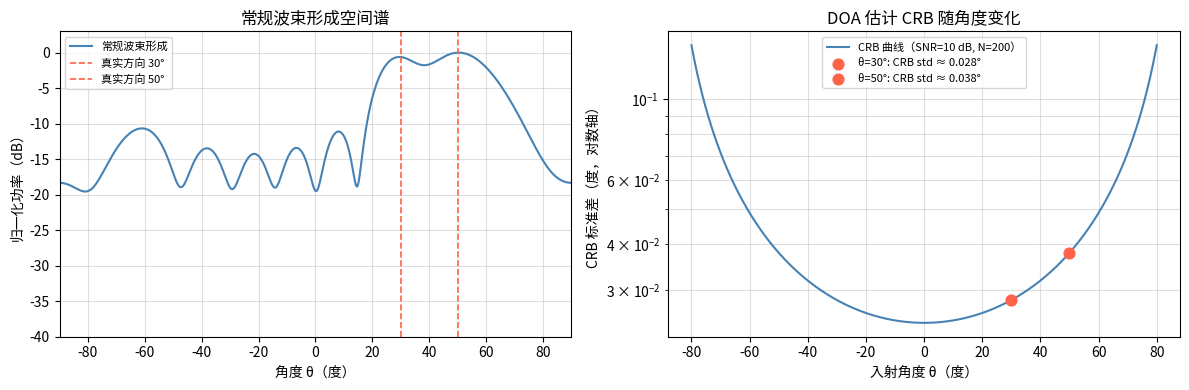

Recreate this plot in Python.
"""
第一章综合仿真：ULA 阵列观测模型 + 常规波束形成 + CRB 参考线
依赖：numpy, matplotlib
"""

import numpy as np
import matplotlib.pyplot as plt

# ============================================================
# 第一部分：阵列参数与信号参数
# ============================================================

M       = 8       # 阵元数
d       = 0.5     # 阵元间距（半波长，以波长为单位）
N       = 200     # 快拍数
SNR_dB  = 10      # 信噪比（dB）
thetas  = [30, 50]  # 信号源真实入射角（度），可设置多个

SNR_lin = 10 ** (SNR_dB / 10)   # 线性信噪比
sigma2  = 1.0                    # 噪声功率（固定为 1，信号功率由 SNR 决定）
sig_pow = SNR_lin * sigma2       # 每个信源的信号功率

# ============================================================
# 第二部分：导向矢量与阵列流形矩阵
# ============================================================

def steering_vector(theta_deg, M, d):
    """计算 ULA 导向矢量"""
    theta = np.deg2rad(theta_deg)
    psi   = 2 * np.pi * d * np.sin(theta)
    m     = np.arange(M)
    return np.exp(1j * m * psi)

# 构造阵列流形矩阵 A，列为各信源导向矢量
A = np.column_stack([steering_vector(th, M, d) for th in thetas])
K = len(thetas)   # 信源数

# ============================================================
# 第三部分：生成多快拍仿真数据
# ============================================================

rng = np.random.default_rng(seed=42)

# 各信源独立的复高斯信号，功率归一化后乘以 sqrt(sig_pow)
S = np.sqrt(sig_pow / 2) * (
    rng.standard_normal((K, N)) + 1j * rng.standard_normal((K, N))
)

# 加性复高斯白噪声，功率 sigma2
noise = np.sqrt(sigma2 / 2) * (
    rng.standard_normal((M, N)) + 1j * rng.standard_normal((M, N))
)

# 阵列观测矩阵：(M, N)
X = A @ S + noise

# ============================================================
# 第四部分：样本协方差矩阵
# ============================================================

R_hat = (X @ X.conj().T) / N

# ============================================================
# 第五部分：常规波束形成空间谱
# ============================================================

theta_grid = np.linspace(-90, 90, 1801)   # 扫描网格，步长 0.1°

def cbf_spectrum(R_hat, theta_grid, M, d):
    """常规波束形成：逐角度计算输出功率"""
    spectrum = np.zeros(len(theta_grid))
    for i, th in enumerate(theta_grid):
        a = steering_vector(th, M, d)
        spectrum[i] = np.real(a.conj() @ R_hat @ a)
    return spectrum

spectrum = cbf_spectrum(R_hat, theta_grid, M, d)
spectrum_dB = 10 * np.log10(spectrum / spectrum.max() + 1e-12)

# ============================================================
# 第六部分：CRB 计算（各角度的估计标准差下界）
# ============================================================

def crb_std_deg(theta_deg, M, d, SNR_lin, N):
    """
    返回单信源 DOA 的 CRB 标准差（度）
    公式：CRB(φ) = 1 / [2N·SNR·(2πd)²·cos²φ·B²]
    """
    phi  = np.deg2rad(theta_deg)
    B2   = sum(m**2 for m in range(M))      # Σ m², m=0,...,M-1
    crb  = 1.0 / (2 * N * SNR_lin * (2 * np.pi * d)**2
                  * np.cos(phi)**2 * B2)
    return np.rad2deg(np.sqrt(crb))

# 计算各真实方向的 CRB 标准差
crb_values = [crb_std_deg(th, M, d, SNR_lin, N) for th in thetas]

# ============================================================
# 第七部分：绘图
# ============================================================

fig, axes = plt.subplots(1, 2, figsize=(12, 4))

# --- 左图：空间谱 ---
ax = axes[0]
ax.plot(theta_grid, spectrum_dB, color='steelblue', linewidth=1.5,
        label='常规波束形成')
for th in thetas:
    ax.axvline(x=th, color='tomato', linestyle='--', linewidth=1.2,
               label=f'真实方向 {th}°')
ax.set_xlabel('角度 θ（度）')
ax.set_ylabel('归一化功率（dB）')
ax.set_title('常规波束形成空间谱')
ax.set_xlim(-90, 90)
ax.set_ylim(-40, 3)
ax.legend(fontsize=8)
ax.grid(True, alpha=0.4)

# --- 右图：CRB 随角度的变化曲线 ---
ax = axes[1]
phi_range = np.linspace(-80, 80, 500)
crb_curve = [crb_std_deg(ph, M, d, SNR_lin, N) for ph in phi_range]
ax.semilogy(phi_range, crb_curve, color='steelblue', linewidth=1.5,
            label=f'CRB 曲线（SNR={SNR_dB} dB, N={N}）')
for th, cv in zip(thetas, crb_values):
    ax.scatter([th], [cv], color='tomato', zorder=5, s=60,
               label=f'θ={th}°: CRB std ≈ {cv:.3f}°')
ax.set_xlabel('入射角度 θ（度）')
ax.set_ylabel('CRB 标准差（度，对数轴）')
ax.set_title('DOA 估计 CRB 随角度变化')
ax.legend(fontsize=8)
ax.grid(True, which='both', alpha=0.4)

plt.tight_layout()
plt.savefig('chapter1_simulation.png', dpi=150)
plt.show()

# ============================================================
# 第八部分：数值汇报
# ============================================================

print("=" * 45)
print("第一章仿真结果汇报")
print("=" * 45)
print(f"阵元数 M = {M}，快拍数 N = {N}，SNR = {SNR_dB} dB")
print(f"阵元间距 d = {d}λ")
print("-" * 45)
for th, cv in zip(thetas, crb_values):
    print(f"  信源 θ = {th:>5.1f}°  |  CRB 标准差 = {cv:.4f}°")
print("=" * 45)
